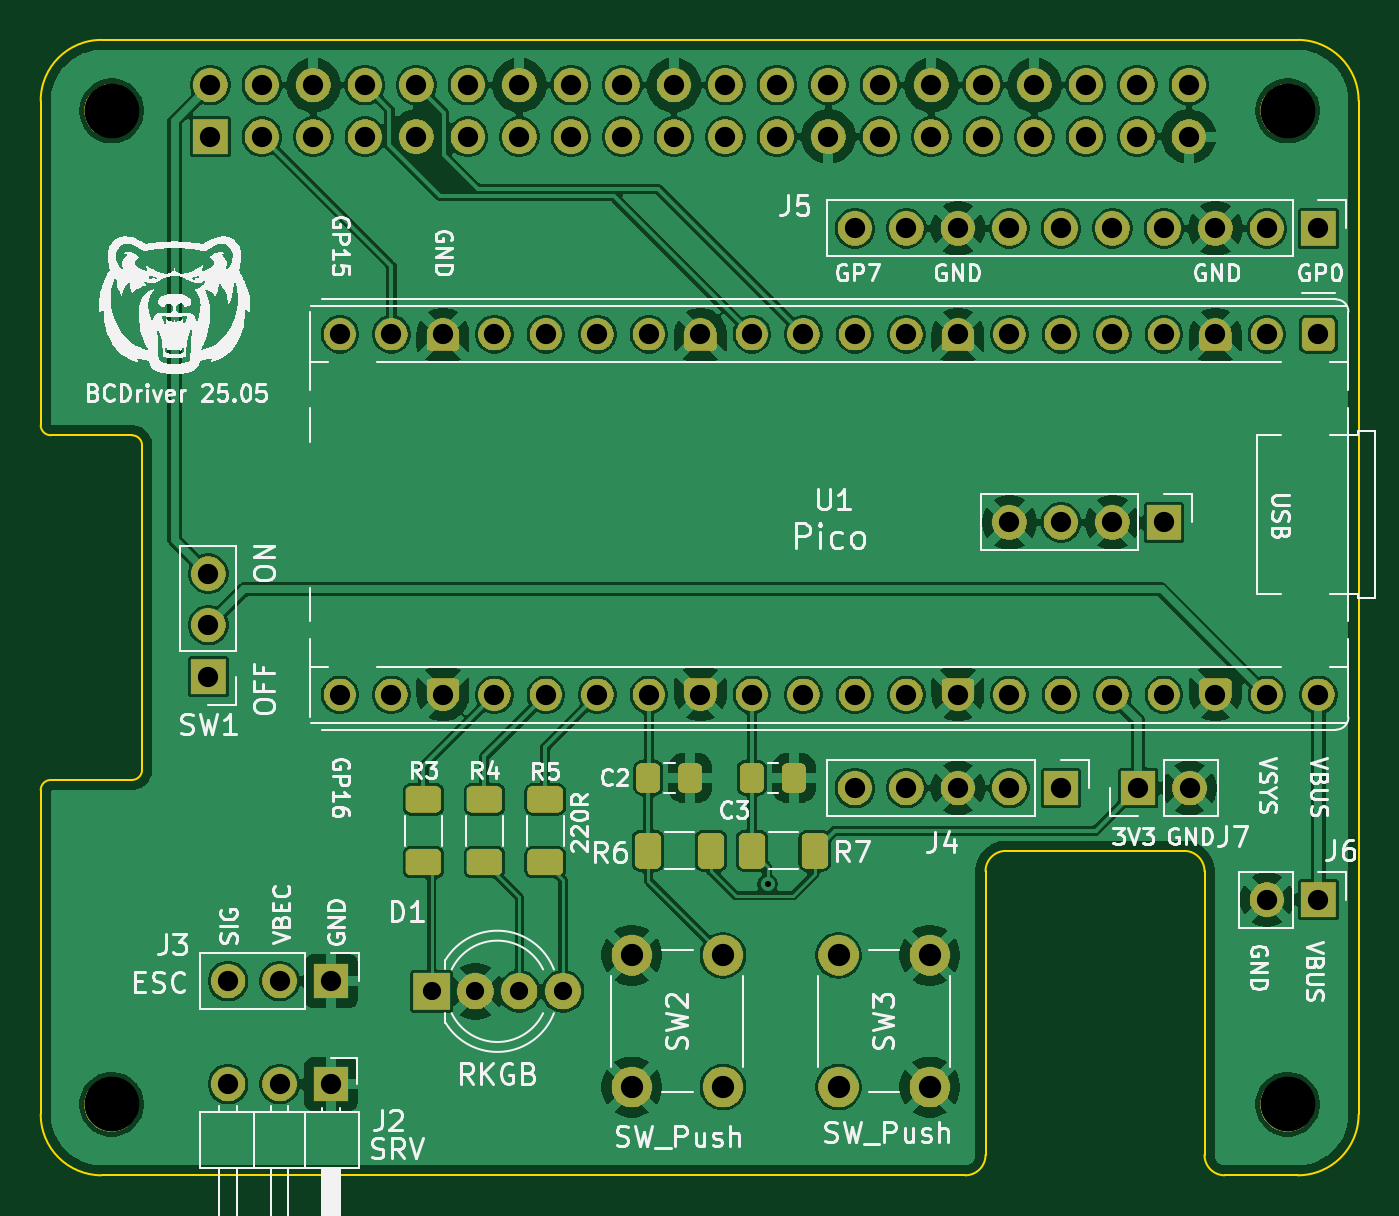
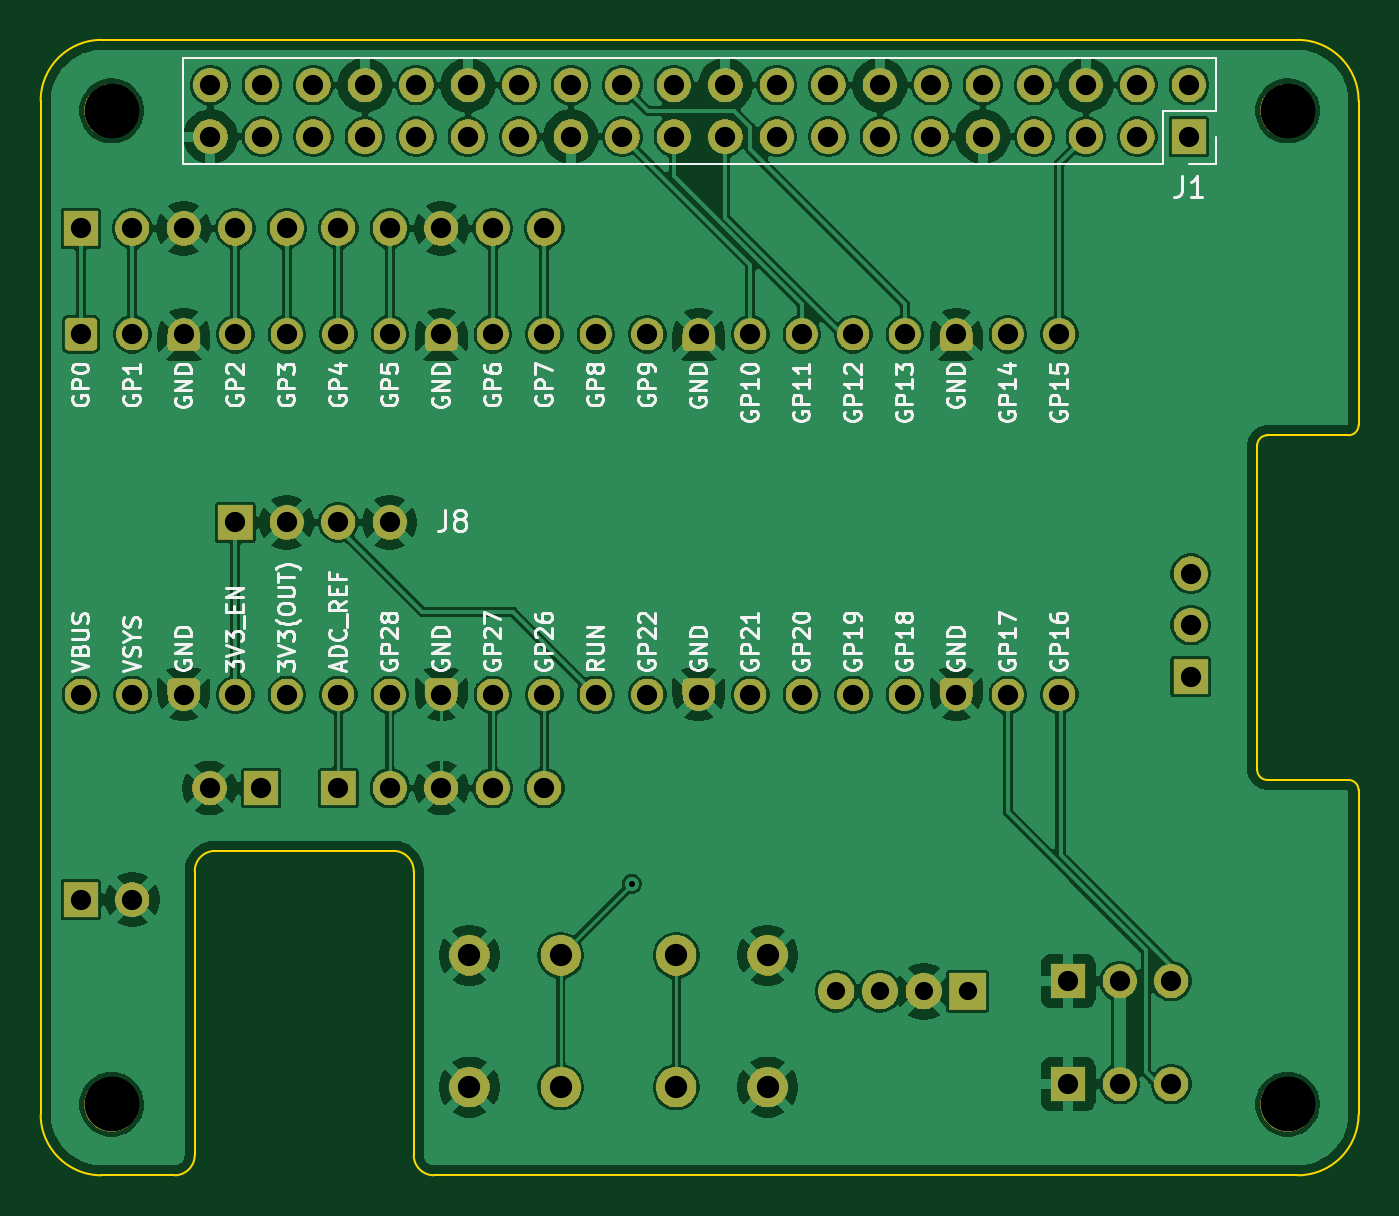
Circuit board: 11 layer files. Board 65.0 x 56.0 mm.
- bottom_copper: pico_driver-B_Cu.gbl (223127 bytes)
- bottom_mask: pico_driver-B_Mask.gbs (119029 bytes)
- paste: pico_driver-B_Paste.gbp (504 bytes)
- bottom_silk: pico_driver-B_Silkscreen.gbo (205837 bytes)
- outline: pico_driver-Edge_Cuts.gm1 (2050 bytes)
- top_copper: pico_driver-F_Cu.gtl (249182 bytes)
- top_mask: pico_driver-F_Mask.gts (143389 bytes)
- paste: pico_driver-F_Paste.gtp (1729 bytes)
- top_silk: pico_driver-F_Silkscreen.gto (262750 bytes)
- drill: pico_driver-NPTH.drl (399 bytes)
- drill: pico_driver-PTH.drl (2343 bytes)

=== bottom_copper: pico_driver-B_Cu.gbl (223127 bytes, source omitted) ===
=== bottom_mask: pico_driver-B_Mask.gbs (119029 bytes, source omitted) ===
=== paste: pico_driver-B_Paste.gbp ===
G04 #@! TF.GenerationSoftware,KiCad,Pcbnew,9.0.1-1.fc42*
G04 #@! TF.CreationDate,2025-05-14T23:07:15-05:00*
G04 #@! TF.ProjectId,pico_driver,7069636f-5f64-4726-9976-65722e6b6963,rev?*
G04 #@! TF.SameCoordinates,Original*
G04 #@! TF.FileFunction,Paste,Bot*
G04 #@! TF.FilePolarity,Positive*
%FSLAX46Y46*%
G04 Gerber Fmt 4.6, Leading zero omitted, Abs format (unit mm)*
G04 Created by KiCad (PCBNEW 9.0.1-1.fc42) date 2025-05-14 23:07:15*
%MOMM*%
%LPD*%
G01*
G04 APERTURE LIST*
G04 APERTURE END LIST*
M02*

=== bottom_silk: pico_driver-B_Silkscreen.gbo (205837 bytes, source omitted) ===
=== outline: pico_driver-Edge_Cuts.gm1 ===
G04 #@! TF.GenerationSoftware,KiCad,Pcbnew,9.0.1-1.fc42*
G04 #@! TF.CreationDate,2025-05-14T23:07:16-05:00*
G04 #@! TF.ProjectId,pico_driver,7069636f-5f64-4726-9976-65722e6b6963,rev?*
G04 #@! TF.SameCoordinates,Original*
G04 #@! TF.FileFunction,Profile,NP*
%FSLAX46Y46*%
G04 Gerber Fmt 4.6, Leading zero omitted, Abs format (unit mm)*
G04 Created by KiCad (PCBNEW 9.0.1-1.fc42) date 2025-05-14 23:07:16*
%MOMM*%
%LPD*%
G01*
G04 APERTURE LIST*
G04 #@! TA.AperFunction,Profile*
%ADD10C,0.100000*%
G04 #@! TD*
G04 APERTURE END LIST*
D10*
X162000000Y-100000000D02*
X158400000Y-100000000D01*
X156400000Y-84000000D02*
G75*
G02*
X157400000Y-85000000I0J-1000000D01*
G01*
X100500000Y-63500000D02*
G75*
G02*
X100000000Y-63000000I0J500000D01*
G01*
X162000000Y-44000000D02*
G75*
G02*
X165000000Y-47000000I0J-3000000D01*
G01*
X165000000Y-97000000D02*
X165000000Y-47000000D01*
X100000000Y-47000000D02*
X100000000Y-63000000D01*
X146600000Y-85000000D02*
X146599999Y-99000000D01*
X103000000Y-100000000D02*
G75*
G02*
X100000000Y-97000000I0J3000000D01*
G01*
X146600000Y-99000000D02*
G75*
G02*
X145600000Y-100000000I-1000000J0D01*
G01*
X146600000Y-85000000D02*
G75*
G02*
X147600000Y-84000000I1000000J0D01*
G01*
X145600000Y-100000000D02*
X103000000Y-100000000D01*
X104500000Y-80500000D02*
X100500000Y-80500000D01*
X158400000Y-100000000D02*
G75*
G02*
X157400000Y-99000000I0J1000000D01*
G01*
X100000000Y-81000000D02*
G75*
G02*
X100499127Y-80500001I500000J0D01*
G01*
X165000000Y-97000000D02*
G75*
G02*
X162000000Y-100000000I-3000000J0D01*
G01*
X105000000Y-64000000D02*
X105000000Y-80000000D01*
X100000000Y-47000000D02*
G75*
G02*
X103000000Y-44000000I3000000J0D01*
G01*
X156400000Y-84000000D02*
X147600000Y-84000000D01*
X157400000Y-99000000D02*
X157400000Y-85000000D01*
X100000000Y-81000000D02*
X100000000Y-97000000D01*
X100500000Y-63500000D02*
X104500000Y-63500000D01*
X105000000Y-80000000D02*
G75*
G02*
X104500000Y-80500000I-500000J0D01*
G01*
X104500000Y-63500000D02*
G75*
G02*
X105000000Y-64000000I0J-500000D01*
G01*
X162000000Y-44000000D02*
X103000000Y-44000000D01*
M02*

=== top_copper: pico_driver-F_Cu.gtl (249182 bytes, source omitted) ===
=== top_mask: pico_driver-F_Mask.gts (143389 bytes, source omitted) ===
=== paste: pico_driver-F_Paste.gtp (1729 bytes, source withheld) ===
=== top_silk: pico_driver-F_Silkscreen.gto (262750 bytes, source omitted) ===
=== drill: pico_driver-NPTH.drl ===
M48
; DRILL file {KiCad 9.0.1-1.fc42} date 2025-05-14T23:08:46-0500
; FORMAT={-:-/ absolute / metric / decimal}
; #@! TF.CreationDate,2025-05-14T23:08:46-05:00
; #@! TF.GenerationSoftware,Kicad,Pcbnew,9.0.1-1.fc42
; #@! TF.FileFunction,NonPlated,1,4,NPTH
FMAT,2
METRIC
; #@! TA.AperFunction,NonPlated,NPTH,ComponentDrill
T1C2.700
%
G90
G05
T1
X103.5Y-47.5
X103.5Y-96.5
X161.5Y-47.5
X161.5Y-96.5
M30

=== drill: pico_driver-PTH.drl ===
M48
; DRILL file {KiCad 9.0.1-1.fc42} date 2025-05-14T23:08:46-0500
; FORMAT={-:-/ absolute / metric / decimal}
; #@! TF.CreationDate,2025-05-14T23:08:46-05:00
; #@! TF.GenerationSoftware,Kicad,Pcbnew,9.0.1-1.fc42
; #@! TF.FileFunction,Plated,1,4,PTH
FMAT,2
METRIC
; #@! TA.AperFunction,Plated,PTH,ViaDrill
T1C0.300
; #@! TA.AperFunction,Plated,PTH,ComponentDrill
T2C0.900
; #@! TA.AperFunction,Plated,PTH,ComponentDrill
T3C1.000
; #@! TA.AperFunction,Plated,PTH,ComponentDrill
T4C1.100
%
G90
G05
T1
X135.85Y-85.625
T2
X119.285Y-90.925
X121.444Y-90.925
X123.603Y-90.925
X125.762Y-90.925
T3
X108.275Y-70.32
X108.275Y-72.86
X108.275Y-75.4
X108.37Y-46.23
X108.37Y-48.77
X109.24Y-90.42
X109.24Y-95.5
X110.91Y-46.23
X110.91Y-48.77
X111.78Y-90.42
X111.78Y-95.5
X113.45Y-46.23
X113.45Y-48.77
X114.32Y-90.42
X114.32Y-95.5
X114.76Y-58.52
X114.76Y-76.3
X115.99Y-46.23
X115.99Y-48.77
X117.3Y-58.52
X117.3Y-76.3
X118.53Y-46.23
X118.53Y-48.77
X119.84Y-58.52
X119.84Y-76.3
X121.07Y-46.23
X121.07Y-48.77
X122.38Y-58.52
X122.38Y-76.3
X123.61Y-46.23
X123.61Y-48.77
X124.92Y-58.52
X124.92Y-76.3
X126.15Y-46.23
X126.15Y-48.77
X127.46Y-58.52
X127.46Y-76.3
X128.69Y-46.23
X128.69Y-48.77
X130.0Y-58.52
X130.0Y-76.3
X131.23Y-46.23
X131.23Y-48.77
X132.54Y-58.52
X132.54Y-76.3
X133.77Y-46.23
X133.77Y-48.77
X135.08Y-58.52
X135.08Y-76.3
X136.31Y-46.23
X136.31Y-48.77
X137.62Y-58.52
X137.62Y-76.3
X138.85Y-46.23
X138.85Y-48.77
X140.16Y-53.3
X140.16Y-58.52
X140.16Y-76.3
X140.16Y-80.9
X141.39Y-46.23
X141.39Y-48.77
X142.7Y-53.3
X142.7Y-58.52
X142.7Y-76.3
X142.7Y-80.9
X143.93Y-46.23
X143.93Y-48.77
X145.24Y-53.3
X145.24Y-58.52
X145.24Y-76.3
X145.24Y-80.9
X146.47Y-46.23
X146.47Y-48.77
X147.78Y-53.3
X147.78Y-58.52
X147.78Y-67.8
X147.78Y-76.3
X147.78Y-80.9
X149.01Y-46.23
X149.01Y-48.77
X150.32Y-53.3
X150.32Y-58.52
X150.32Y-67.8
X150.32Y-76.3
X150.32Y-80.9
X151.55Y-46.23
X151.55Y-48.77
X152.86Y-53.3
X152.86Y-58.52
X152.86Y-67.8
X152.86Y-76.3
X154.09Y-46.23
X154.09Y-48.77
X154.125Y-80.9
X155.4Y-53.3
X155.4Y-58.52
X155.4Y-67.8
X155.4Y-76.3
X156.63Y-46.23
X156.63Y-48.77
X156.665Y-80.9
X157.94Y-53.3
X157.94Y-58.52
X157.94Y-76.3
X160.48Y-53.3
X160.48Y-58.52
X160.48Y-76.3
X160.48Y-86.4
X163.02Y-53.3
X163.02Y-58.52
X163.02Y-76.3
X163.02Y-86.4
T4
X129.15Y-89.15
X129.15Y-95.65
X133.65Y-89.15
X133.65Y-95.65
X139.35Y-89.15
X139.35Y-95.65
X143.85Y-89.15
X143.85Y-95.65
M30

